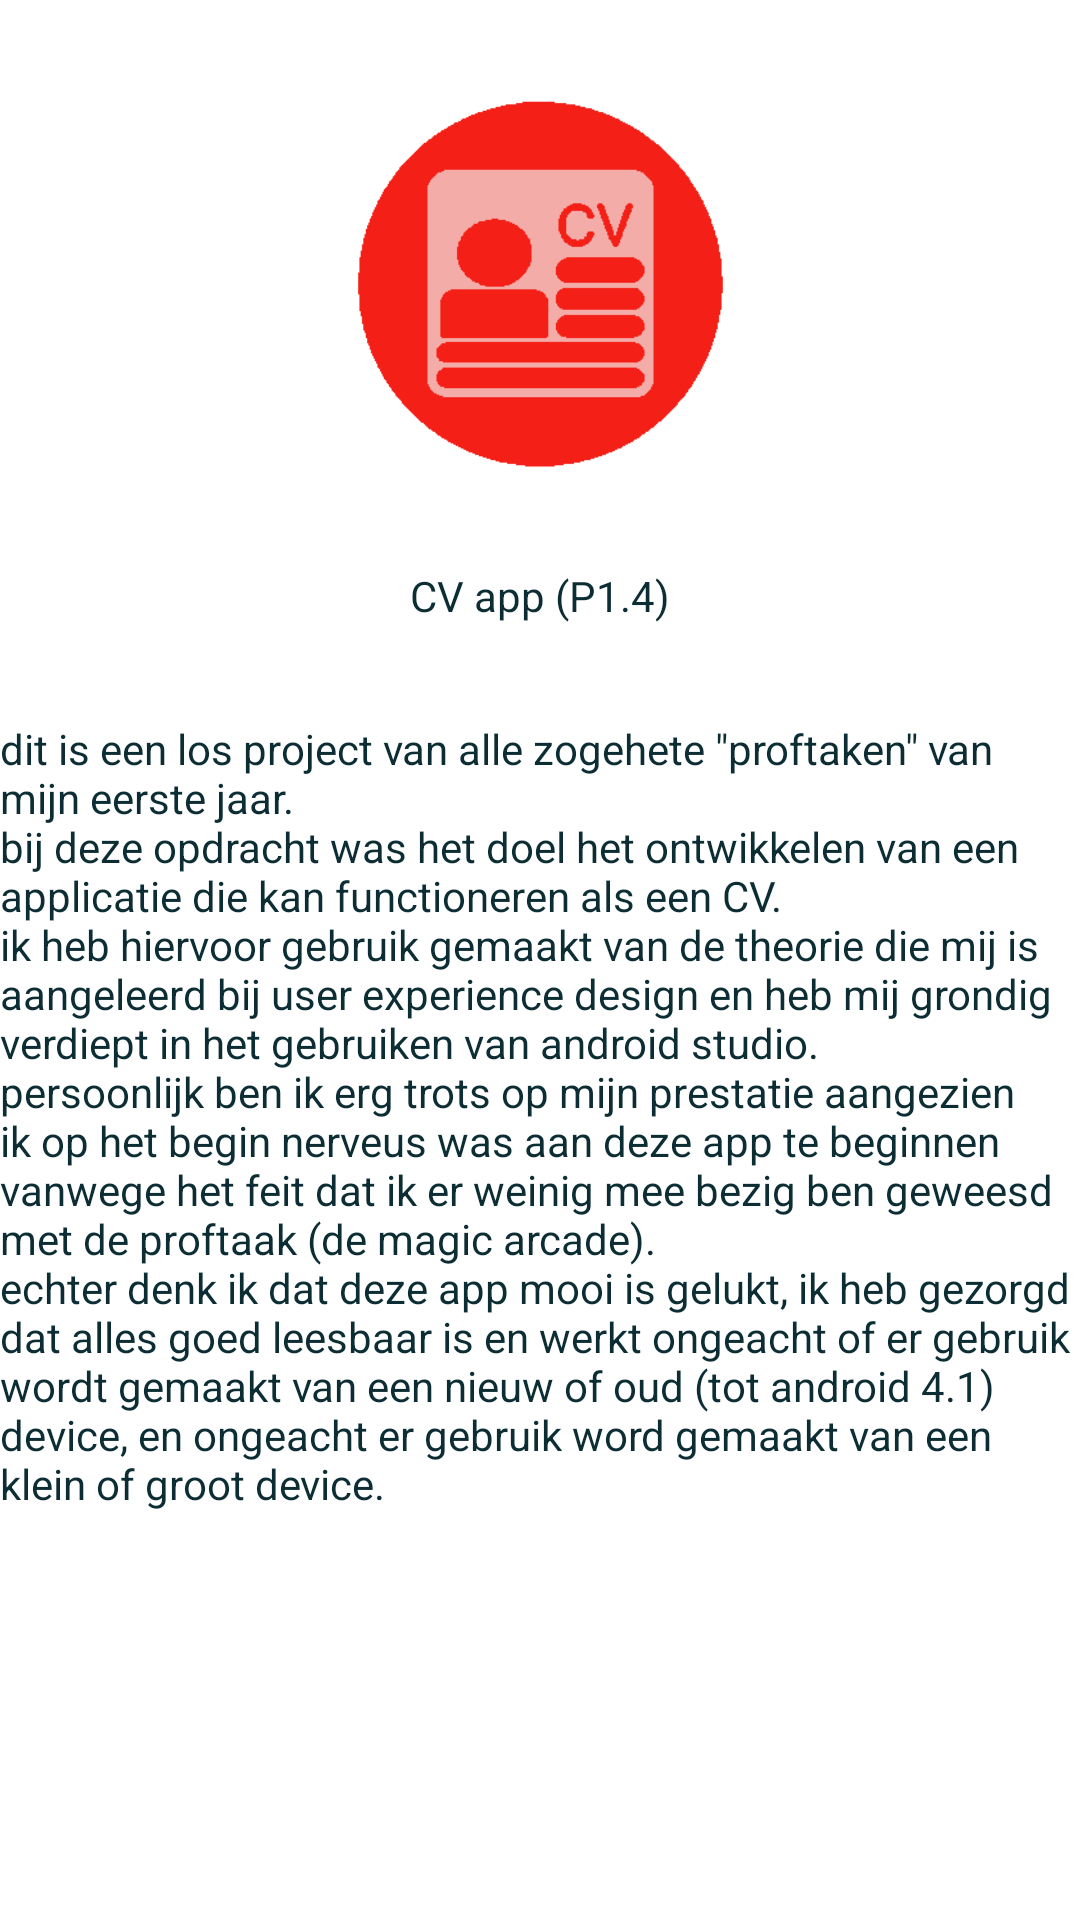

Layout XML and referenced resources for this Android screen:
<!-- AndroidManifest.xml: application theme Theme.CV_Applicatie -->
<!-- res/layout/fragment_project5.xml -->
<?xml version="1.0" encoding="utf-8"?>
<FrameLayout xmlns:android="http://schemas.android.com/apk/res/android"
    xmlns:app="http://schemas.android.com/apk/res-auto"
    xmlns:tools="http://schemas.android.com/tools"
    android:layout_width="match_parent"
    android:layout_height="match_parent"
    tools:context=".Project5">

    <ScrollView
        android:layout_width="match_parent"
        android:layout_height="match_parent"
        android:background="#ffffffff">

        <LinearLayout
            android:layout_width="match_parent"
            android:layout_height="wrap_content"
            android:orientation="vertical">

            <androidx.constraintlayout.widget.ConstraintLayout
                android:layout_width="match_parent"
                android:layout_height="match_parent">

                <ImageView
                    android:id="@+id/project_5_specific_photo"
                    android:layout_width="125dp"
                    android:layout_height="125dp"
                    android:layout_marginTop="32dp"
                    app:layout_constraintEnd_toEndOf="parent"
                    app:layout_constraintStart_toStartOf="parent"
                    app:layout_constraintTop_toTopOf="parent"
                    app:srcCompat="@drawable/cv_app_icon"
                    tools:src="@drawable/cv_app_icon" />

                <TextView
                    android:id="@+id/project5_specific_name"
                    android:layout_width="wrap_content"
                    android:layout_height="wrap_content"
                    android:layout_marginTop="32dp"
                    android:text="@string/project_5_name"
                    android:textColor="#0c2d33"
                    app:layout_constraintEnd_toEndOf="parent"
                    app:layout_constraintStart_toStartOf="parent"
                    app:layout_constraintTop_toBottomOf="@+id/project_5_specific_photo" />

            </androidx.constraintlayout.widget.ConstraintLayout>

            <LinearLayout
                android:layout_width="match_parent"
                android:layout_height="match_parent"
                android:orientation="vertical">

                <TextView
                    android:id="@+id/textView4"
                    android:layout_width="wrap_content"
                    android:layout_height="wrap_content"
                    android:layout_marginTop="32dp"
                    android:text="@string/detailedExplanationP5"
                    android:textColor="#0c2d33" />
            </LinearLayout>
        </LinearLayout>
    </ScrollView>

</FrameLayout>
<!-- resources referenced by this layout -->
<resources>
  <!-- drawable cv_app_icon: png bitmap (drawable, 6391 bytes) -->
  <string name="detailedExplanationP5">dit is een los project van alle zogehete \"proftaken\" van
          mijn eerste jaar. \nbij deze opdracht was het doel het ontwikkelen van een applicatie die kan
          functioneren als een CV.\nik heb hiervoor gebruik gemaakt van de theorie die mij is aangeleerd
          bij user experience design en heb mij grondig verdiept in het gebruiken van android studio.\npersoonlijk
          ben ik erg trots op mijn prestatie aangezien ik op het begin nerveus was aan deze app te beginnen
          vanwege het feit dat ik er weinig mee bezig ben geweesd met de proftaak (de magic arcade).\nechter
          denk ik dat deze app mooi is gelukt, ik heb gezorgd dat alles goed leesbaar is en werkt ongeacht
          of er gebruik wordt gemaakt van een nieuw of oud (tot android 4.1) device, en ongeacht er gebruik
          word gemaakt van een klein of groot device.
      </string>
  <string name="project_5_name">CV app (P1.4)</string>
  <style name="Theme.CV_Applicatie" parent="Base.Theme.CV_Applicatie" />
  <style name="Base.Theme.CV_Applicatie" parent="Theme.Material3.DayNight.NoActionBar">
          
          
      </style>
</resources>
